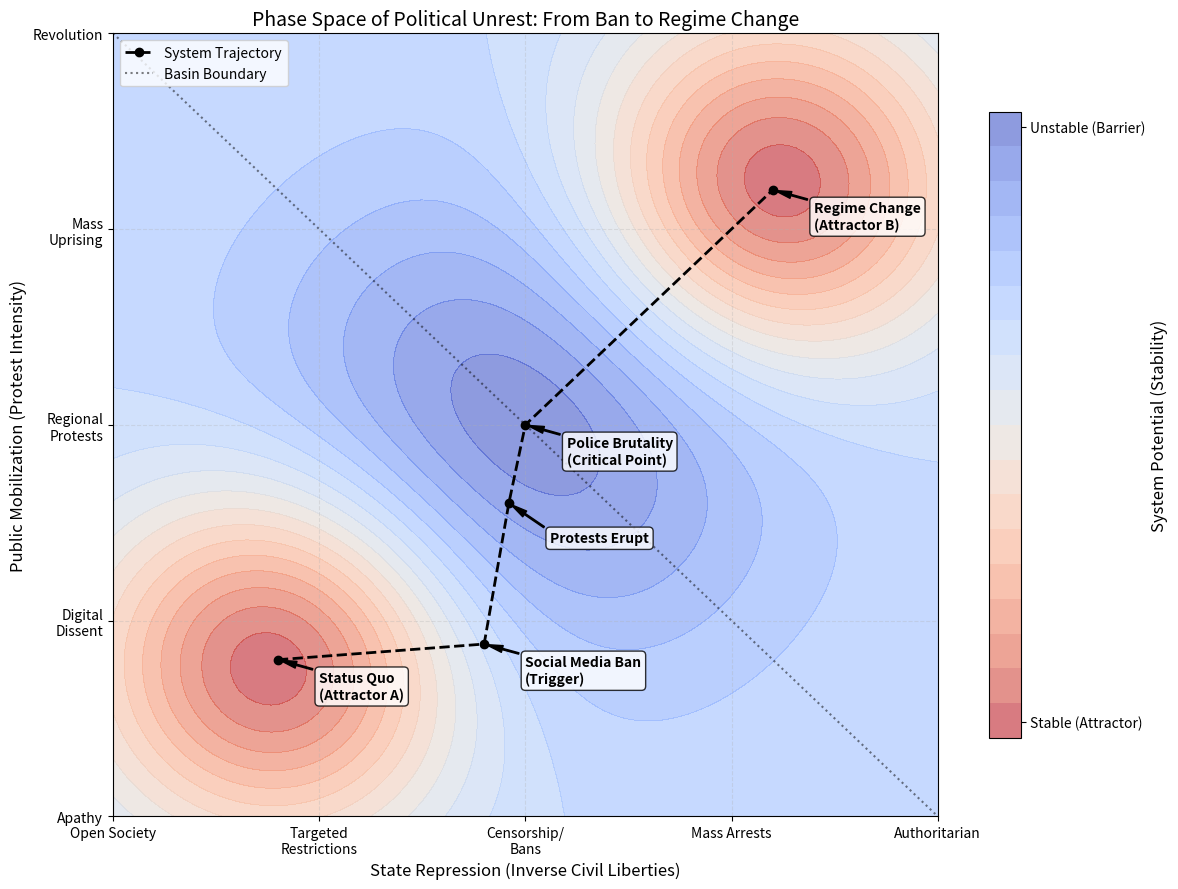

The matplotlib source for this figure:
import matplotlib.pyplot as plt
import numpy as np

# Define the grid
x = np.linspace(0, 10, 100) # State Repression
y = np.linspace(0, 10, 100) # Public Mobilization
X, Y = np.meshgrid(x, y)

# Define a potential function with two wells (basins of attraction)
# Basin 1: Status Quo (Moderate Repression, Low Mobilization) -> (3, 2)
# Basin 2: Regime Change (Low Repression, High Mobilization/Reform) -> (7, 8) - conceptually, high mobilization forces change
# Saddle point (Critical Point) roughly between them
Z = 0.5 * ((X - 3)**2 + (Y - 2)**2) - 0.3 * np.exp(-((X - 5)**2 + (Y - 5)**2)) 
# Let's make a simpler synthetic potential for visual clarity
# Two attractors
Z = -1 * (np.exp(-0.2*((X-2)**2 + (Y-2)**2)) + np.exp(-0.2*((X-8)**2 + (Y-8)**2)))
# Add a barrier (saddle)
Z += 0.5 * np.exp(-0.1*((X-5)**2 + (Y-5)**2))

fig, ax = plt.subplots(figsize=(12, 9))

# Plot the basins (contour)
# cmap='coolwarm_r': Red = Low Z (Stable), Blue = High Z (Unstable)
cp = ax.contourf(X, Y, Z, levels=20, cmap='coolwarm_r', alpha=0.6)

# Add Colorbar Legend
cbar = fig.colorbar(cp, ax=ax, shrink=0.8)
cbar.set_label('System Potential (Stability)', fontsize=12)
cbar.set_ticks([Z.min(), Z.max()])
cbar.set_ticklabels(['Stable (Attractor)', 'Unstable (Barrier)'])

# Define the trajectory
# 1. Start at Status Quo (2, 2)
# 2. Social Media Ban (Increase Repression) -> (4.5, 2.2)
# 3. Protests Erupt (Increase Mobilization) -> (4.8, 4.0) - Climbing the hill
# 4. Police Brutality (Critical Point/Tipping Point) -> (5.0, 5.0) - Exact peak of the barrier/saddle point
# 5. Regime Shift (Flow to new attractor) -> (8, 8)

path_x = [2, 4.5, 4.8, 5.0, 8]
path_y = [2, 2.2, 4.0, 5.0, 8]

# Plot trajectory
ax.plot(path_x, path_y, color='black', linewidth=2, linestyle='--', marker='o', label='System Trajectory')

# Annotate points
annotations = [
    (2, 2, "Status Quo\n(Attractor A)"),
    (4.5, 2.2, "Social Media Ban\n(Trigger)"),
    (4.8, 4.0, "Protests Erupt"),
    (5.0, 5.0, "Police Brutality\n(Critical Point)"),
    (8, 8, "Regime Change\n(Attractor B)")
]

for tx, ty, text in annotations:
    ax.annotate(text, (tx, ty), xytext=(tx+0.5, ty-0.5), 
                arrowprops=dict(facecolor='black', shrink=0.05, width=1, headwidth=5),
                fontsize=10, fontweight='bold', bbox=dict(boxstyle="round,pad=0.3", fc="white", alpha=0.8))

# Add Separator Line (approximate)
x_sep = np.linspace(0, 10, 100)
y_sep = 10 - x_sep
ax.plot(x_sep, y_sep, 'k:', alpha=0.5, label='Basin Boundary')

# Labels and Title
ax.set_xlabel("State Repression (Inverse Civil Liberties)", fontsize=12)
ax.set_ylabel("Public Mobilization (Protest Intensity)", fontsize=12)
ax.set_title("Phase Space of Political Unrest: From Ban to Regime Change", fontsize=14)

# Custom Ticks for Axes to give meaning
ax.set_xticks([0, 2.5, 5, 7.5, 10])
ax.set_xticklabels(["Open Society", "Targeted\nRestrictions", "Censorship/\nBans", "Mass Arrests", "Authoritarian"])

ax.set_yticks([0, 2.5, 5, 7.5, 10])
ax.set_yticklabels(["Apathy", "Digital\nDissent", "Regional\nProtests", "Mass\nUprising", "Revolution"])

ax.legend(loc='upper left')
ax.grid(True, linestyle='--', alpha=0.3)

# Save
plt.tight_layout()
plt.savefig("nepal_phase_space.png")
print("Saved nepal_phase_space.png")
